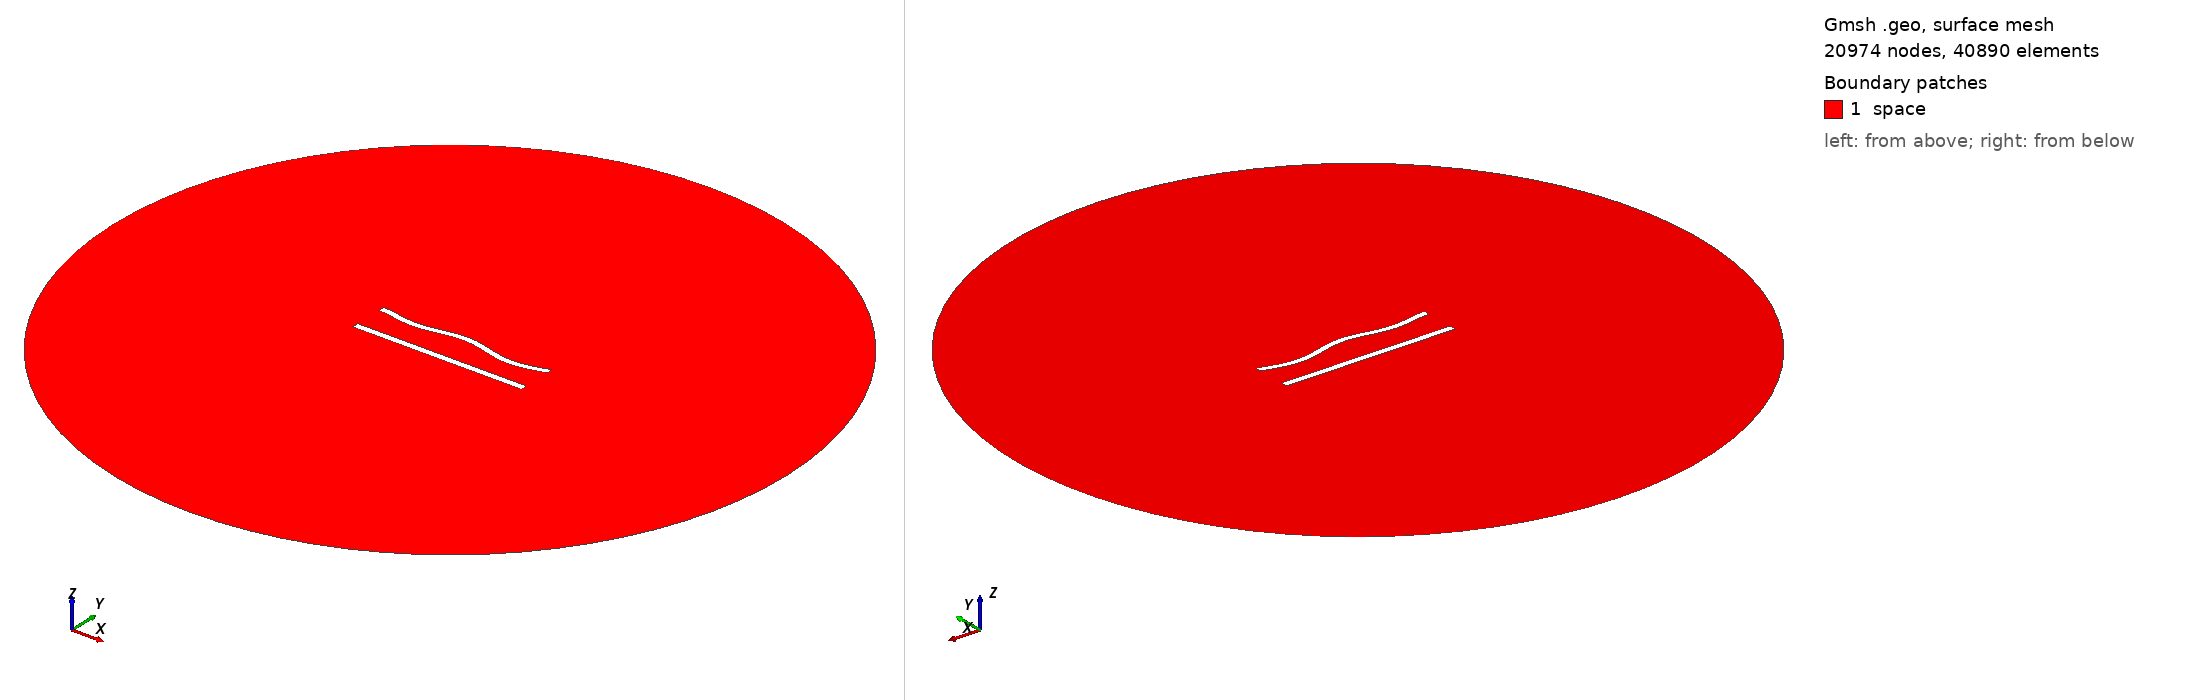

Gmsh geometry script, surface-meshed: 20974 nodes, 40890 surface elements. Boundary patches (legend numbers): 1 space. Left view from above one corner, right view from below the opposite corner. Legend entries are the model's physical surfaces. The drawing asked Gmsh for element sizes between 1% and 20% of the model's largest extent; the script's own settings can give other sizes.

=== 418.geo (drawn) ===
//---------------------------------------
// Geometry kernel
//---------------------------------------

SetFactory("OpenCASCADE");



//---------------------------------------
// Parameters of the geometry
//---------------------------------------

// Overetch of the upper plate
overetch = 0.125;

// Distance between the plates
distance = 20.0;

// Discretization over the x axis (for the deformation)
nx = 50; 

// Length of the plate
L = 100 - overetch; 

// Number of modes
n = 4; 

// 1st mode coefficient
coeff(1) = -1.5;
beta(1) = 0.596864 * 3.1415926535 / L;

// 2nd mode coefficient
coeff(2) = 0.0;
beta(2) = 1.49418 * 3.1415926535 / L;

// 3rd mode coefficient
coeff(3) = 0.0;
beta(3) = 2.50025 * 3.1415926535 / L;

// 4th mode coefficient
coeff(4) = -1.5;
beta(4) = 3.49999 * 3.1415926535 / L;



//---------------------------------------
// Upper plate (deformed rectangle)
//---------------------------------------

// Coordiantes of the upper plate
xmin = -50;
xmax = 50 - overetch;

// Height of the upper plate
yheight = 4 - 2 * overetch;

// Indexes of the points
UpperID[] = {};
LowerID[] = {};
LeftID[] = {};
RightID[] = {};

// Point index
p = 1;

// Horizontal edges
For i In {1:nx}
    x = xmin + (i-1)*(xmax - xmin)/(nx-1);

    y_bottom = distance / 2 + overetch;
    For j In {1:n}
        C = (Cosh(beta(j)*L) + Cos(beta(j)*L)) / (Sinh(beta(j)*L) + Sin(beta(j)*L));
        y_bottom  = y_bottom + coeff(j) * (Cosh(beta(j)*(x+50)) - Cos(beta(j)*(x+50)) - C * (Sinh(beta(j)*(x+50)) - Sin(beta(j)*(x+50))));
    EndFor

    y_top = y_bottom + yheight;

    Point(p) = {x, y_top, 0, 1.0};
    UpperID[i] = p;
    p = p + 1;

    Point(p) = {x, y_bottom, 0, 1.0};
    LowerID[i] = p;
    p = p + 1;
EndFor

// Create point lists
UpperPts[] = {}; LowerPts[] = {};
For i In {1:nx}
  UpperPts[] += {UpperID[i]};
  LowerPts[] += {LowerID[i]};
EndFor

// Build splines
Spline(1) = {UpperPts[]};
Spline(2) = {LowerPts[]};
Line(3) = {LowerPts[nx-1], UpperPts[nx-1]};
Line(4) = {LowerPts[0], UpperPts[0]};

// Build the plane surface
Curve Loop(1) = {2, 3, -1, -4};
Plane Surface(1) = {1};



//---------------------------------------
// Lower plate (rectangle)
//---------------------------------------

// Vertices
Point(1001) = {-50, -distance/2, 0, 1.0};
Point(1002) = { 50, -distance/2, 0, 1.0};
Point(1003) = { 50,  -distance/2 + 4, 0, 1.0};
Point(1004) = {-50,  -distance/2 + 4, 0, 1.0};

// Edges
Line(5) = {1001, 1002};
Line(6) = {1002, 1003};
Line(7) = {1003, 1004};
Line(8) = {1004, 1001};

// Plane surface
Line Loop(2) = {5, 6, 7, 8};
Plane Surface(2) = {2}; 



//---------------------------------------
// Outer (fictious) boundary
//---------------------------------------

// Points
Point(1005) = {0, 0, 0};       // Center
Point(1006) = {200, 0, 0};     // Start point
Point(1007) = {0, 200, 0};     // 90 degrees
Point(1008) = {-200, 0, 0};    // 180 degrees
Point(1009) = {0, -200, 0};    // 270 degrees

// Circle arcs (each needs start, center, end)
Circle(9) = {1006, 1005, 1007};
Circle(10) = {1007, 1005, 1008};
Circle(11) = {1008, 1005, 1009};
Circle(12) = {1009, 1005, 1006};

// Plane surface for the entire domain
Curve Loop(3) = {9, 10, 11, 12};
Surface(3) = {3};

// Subtract the plates from the whole domain to obtain the actual domain where we want to solve the equations
BooleanDifference{ Surface{3}; Delete; }{ Surface{1}; Surface{2}; Delete; }




//---------------------------------------
// Transfinite Lines/Curves
//---------------------------------------

// Set the number of points on the boundaries
r = 6;
d = 0.15;

// Plates
Transfinite Curve {1} = 50*r/4 Using Progression 1;
Transfinite Line {2} = 50*r Using Progression 1;
Transfinite Curve {3, 4} = 2*r Using Progression 1+d;
Transfinite Line {5} = 50*r/4 Using Progression 1;
Transfinite Line {7} = 50*r Using Progression 1;
Transfinite Line {6} = 2*r Using Progression 1-d;
Transfinite Line {8} = 2*r Using Progression 1+d;

// Outer boundary
Transfinite Line {9, 10, 11, 12} = 20 Using Progression 1;



//---------------------------------------
// Physical groups
//---------------------------------------                

// Physical curves (boundaries)
Physical Line("force_segment", 10) = {2};
Physical Line("upper_plate", 11) = {1, 3, 4};
Physical Line("lower_plate", 12) = {5, 6, 7, 8};
Physical Line("boundary", 20) = {9, 10, 11, 12};

// Physical Surfaces
Physical Surface("space", 30) = {3};



//---------------------------------------
// 6. Generate the Mesh
//---------------------------------------

// 2D mesh generation
Mesh 2;
